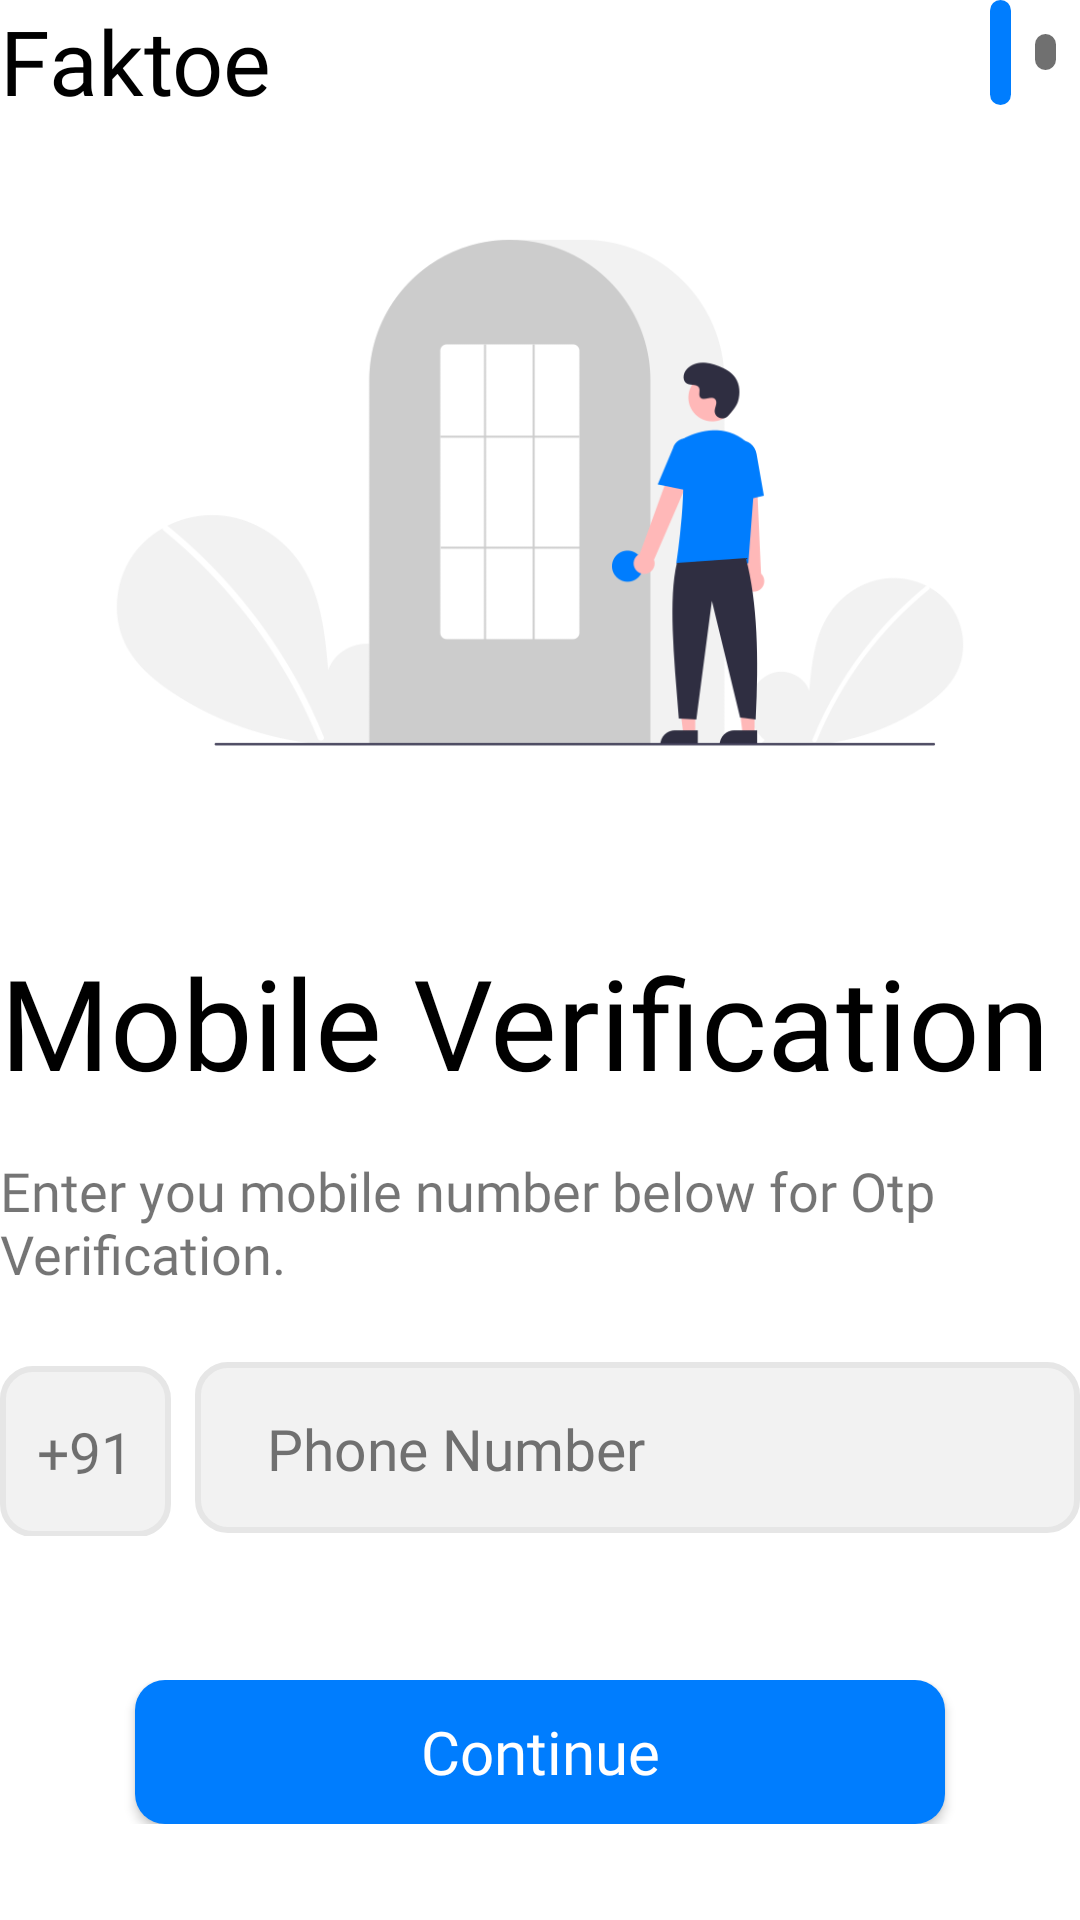

This screen was rendered from an Android layout file. Write that file and the resources it references.
<!-- AndroidManifest.xml: application theme Theme.FAKTOESHOP -->
<!-- res/layout/fragment_sign_in_1_mobile_number.xml -->
<?xml version="1.0" encoding="utf-8"?>
<LinearLayout xmlns:android="http://schemas.android.com/apk/res/android"
    xmlns:tools="http://schemas.android.com/tools"
    android:layout_width="match_parent"
    android:layout_height="wrap_content"
    xmlns:app="http://schemas.android.com/apk/res-auto"
    android:orientation="vertical"
    android:background="@color/white"
    android:layout_marginStart="20dp"
    android:layout_marginEnd="20dp">

    <RelativeLayout
        android:layout_width="match_parent"
        android:layout_height="wrap_content">

        <TextView
            android:layout_width="wrap_content"
            android:layout_height="wrap_content"
            android:layout_alignParentStart="true"
            android:fontFamily="@font/criteria_cf_bold"
            android:text="Faktoe"
            android:textColor="@color/black"
            android:textSize="30sp"/>

        <LinearLayout
            android:layout_width="wrap_content"
            android:layout_height="wrap_content"
            android:layout_alignParentEnd="true"
            android:orientation="horizontal">

            <View
                android:layout_width="7dp"
                android:layout_height="35dp"
                android:layout_gravity="center_vertical"
                android:layout_marginEnd="8dp"
                android:background="@drawable/shop_onboard_signup_background" />

            <View
                android:layout_width="7dp"
                android:layout_height="12dp"
                android:layout_gravity="center_vertical"
                android:layout_marginEnd="8dp"
                android:background="@drawable/shop_onboard_toggle" />

        </LinearLayout>
    </RelativeLayout>

    <androidx.constraintlayout.utils.widget.ImageFilterView
        android:layout_width="match_parent"
        android:layout_height="200dp"
        android:layout_marginTop="24dp"
        android:scaleType="centerCrop"
        android:src="@drawable/login_mobile"
        android:layout_marginBottom="32dp"/>

    <TextView
        android:id="@+id/fragment_1_sign_in_heading"
        android:layout_width="wrap_content"
        android:layout_height="wrap_content"
        android:text="Mobile Verification"
        android:fontFamily="@font/criteria_cf_extrabold_regular"
        android:textSize="42sp"
        android:textColor="@color/black"
        android:layout_marginTop="16sp" />

    <TextView
        android:layout_width="wrap_content"
        android:layout_height="wrap_content"
        android:text="Enter you mobile number below for Otp Verification."
        android:fontFamily="@font/manjorant_regular"
        android:layout_marginTop="16dp"
        android:layout_marginBottom="24dp"
        android:textSize="18sp"/>


    <LinearLayout
        android:layout_width="match_parent"
        android:layout_height="58dp"
        android:orientation="horizontal"
        android:layout_marginBottom="24dp">

        <TextView
            android:layout_width="57dp"
            android:layout_height="57dp"
            android:text="+91"
            android:textSize="19sp"
            android:background="@drawable/edit_text_border"
            android:gravity="center"
            android:fontFamily="@font/manjorant_regular"
            android:layout_marginEnd="8dp"/>

        <com.google.android.material.textfield.TextInputLayout
            android:layout_width="match_parent"
            android:layout_height="57dp"
            android:paddingTop="6dp"
            android:paddingStart="24dp"
            android:background="@drawable/edit_text_border"
            app:hintTextColor="@color/blue"
            android:textColorHint="@color/gray"
            tools:ignore="RtlSymmetry">

            <com.google.android.material.textfield.TextInputEditText
                android:id="@+id/EditText_Phone_Verification"
                android:layout_width="match_parent"
                android:layout_height="wrap_content"
                android:background="@null"
                android:hint="Phone Number"
                android:textSize="19sp"
                android:textColorHint="@color/gray"
                android:textCursorDrawable="@drawable/cursor"
                android:textColor="@color/dark_gray"
                android:fontFamily="@font/manjorant_regular"
                android:inputType="number"
                android:maxLength="10"
                />
        </com.google.android.material.textfield.TextInputLayout>

    </LinearLayout>

    <FrameLayout
        android:layout_width="match_parent"
        android:layout_height="wrap_content"
        android:paddingTop="24dp">
        <Button
            android:id="@+id/ContinueBtn_SignIn_1"
            android:layout_width="270dp"
            android:layout_height="wrap_content"
            android:textColor="@color/white"
            android:text="Continue"
            android:textAllCaps="false"
            android:textSize="20sp"
            android:fontFamily="@font/criteria_singup"
            android:background="@drawable/shop_onboard_signup_background"
            android:layout_gravity="center_horizontal"
            />
        <ProgressBar
            android:id="@+id/progressBar_sending_otp"
            android:layout_width="35dp"
            android:layout_height="35dp"
            android:layout_gravity="center"
            android:visibility="gone"
            android:indeterminateTint="@color/blue"/>
    </FrameLayout>



</LinearLayout>
<!-- resources referenced by this layout -->
<resources>
  <color name="black">#FF000000</color>
  <color name="blue">#007DFE</color>
  <color name="dark_gray">#4C5B60</color>
  <color name="gray">#707070</color>
  <color name="white">#FFFFFFFF</color>
  <!-- drawable cursor (drawable) -->
  <?xml version="1.0" encoding="utf-8"?>
  <shape xmlns:android="http://schemas.android.com/apk/res/android" >
      <size android:width="2dp" />
      <solid android:color="@color/blue" />
      <corners android:radius="10dp"/>
  </shape>
  <!-- drawable edit_text_border (drawable) -->
  <?xml version="1.0" encoding="utf-8"?>
  <selector xmlns:android="http://schemas.android.com/apk/res/android">
  
      
      <item android:state_enabled="true" android:state_focused="true">
          <shape android:shape="rectangle">
              <solid android:color="@color/white" />
              <corners android:radius="10dp"/>
              <stroke android:width="2dp" android:color="@color/blue" />
          </shape>
      </item>
  
      
      <item android:state_enabled="true">
          <shape android:shape="rectangle">
              <solid android:color="@color/lighter_gray" />
              <corners android:radius="10dp"/>
              <stroke android:width="2dp" android:color="@color/light_gray" />
          </shape>
      </item>
  
  </selector>
  <!-- drawable login_mobile: png bitmap (drawable-v24, 27296 bytes) -->
  <!-- drawable shop_onboard_signup_background (drawable-v24) -->
  <?xml version="1.0" encoding="utf-8"?>
  <shape xmlns:android="http://schemas.android.com/apk/res/android"
      >
      <solid android:color="@color/blue"/>
  
  
      <corners
          android:radius="10dp"
  
  
          />
      
  
  </shape>
  <!-- drawable shop_onboard_toggle (drawable) -->
  <?xml version="1.0" encoding="utf-8"?>
  <shape xmlns:android="http://schemas.android.com/apk/res/android"
      >
      <solid android:color="@color/gray"/>
  
  
      <corners
          android:radius="10dp"
          />
  
  </shape>
  <style name="Theme.FAKTOESHOP" parent="Theme.AppCompat.DayNight.NoActionBar">
          
          <item name="colorPrimary">@color/blue</item>
          <item name="colorPrimaryVariant">@color/blue</item>
          <item name="colorOnPrimary">@color/white</item>
          
          <item name="colorSecondary">@color/blue</item>
          <item name="colorSecondaryVariant">@color/blue</item>
          <item name="colorOnSecondary">@color/black</item>
          
          <item name="android:statusBarColor" tools:targetApi="l">?attr/colorPrimaryVariant</item>
          
  
          <item name="radioButtonStyle">@style/MyRadioButtonStyle</item>
          <item name="android:radioButtonStyle">@style/MyRadioButtonStyle</item>
          <item name="checkboxStyle">@style/MyCheckBoxStyle</item>
          <item name="android:checkboxStyle">@style/MyCheckBoxStyle</item>
  
      </style>
  <color name="lighter_gray">#F2F2F2</color>
  <color name="light_gray">#E6E6E6</color>
  <style name="MyRadioButtonStyle" parent="Widget.AppCompat.CompoundButton.RadioButton">
          <item name="buttonTint">@drawable/my_compound_button_color_selector</item>
      </style>
  <style name="MyCheckBoxStyle" parent="Base.Widget.AppCompat.CompoundButton.CheckBox">
          <item name="buttonTint">@drawable/my_compound_button_color_selector</item>
      </style>
  <!-- drawable my_compound_button_color_selector (drawable) -->
  <?xml version="1.0" encoding="utf-8"?>
  <selector xmlns:android="http://schemas.android.com/apk/res/android">
      <item android:state_pressed="true" android:color="@color/blue"/>
      <item android:state_checked="true" android:color="@color/blue"/>
      <item android:color="#757575"/>
  </selector>
</resources>
